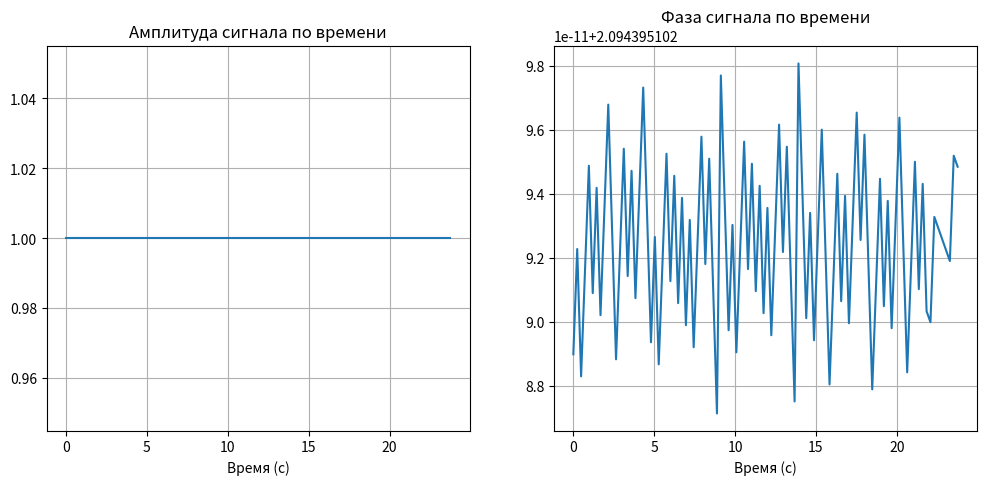

Reproduce this figure in Python.
import numpy as np
import matplotlib.pyplot as plt

# Параметры задачи
fc = 2e9            # Гц, частота сигнала
c = 3e8             # м/с, скорость света
F = 16              # шаг в длинах волн
V = 10              # м/с, скорость абонента
N = 100             # количество точек траектории
D = 1000            # м, расстояние до BS
NFFT = 128          # размер ДПФ

# Расчеты параметров
lambda_ = c / fc    # длина волны
delta_x = F * lambda_   # шаг по расстоянию
ts = delta_x / V     # шаг по времени
k = 2 * np.pi / lambda_  # волновое число

# Траектория абонента вдоль оси X
x = np.arange(N) * delta_x
t = x / V  # моменты времени

# Расстояния от BS до MS
d = D - x

# Комплексная огибающая принимаемого сигнала
r = np.exp(-1j * k * d)

# Амплитуда и фаза
amplitude = np.abs(r)
phase = np.angle(r)

# Частотная ось для ДПФ
fs = 1 / ts
freq = (np.arange(-NFFT//2, NFFT//2) * fs) / N

# Доплеровское смещение через спектр
r_padded = np.zeros(NFFT, dtype=complex)
r_padded[:N] = r
R_fft = np.fft.fftshift(np.fft.fft(r_padded))
doppler_freq_index = np.argmax(np.abs(R_fft))
doppler_frequency = freq[doppler_freq_index]

# Результаты
print("Доплеровское смещение (Гц):", doppler_frequency)

# Графики амплитуды и фазы
plt.figure(figsize=(12,5))
plt.subplot(121)
plt.plot(t, amplitude)
plt.title("Амплитуда сигнала по времени")
plt.xlabel("Время (с)")
plt.grid()

plt.subplot(122)
plt.plot(t, phase)
plt.title("Фаза сигнала по времени")
plt.xlabel("Время (с)")
plt.grid()
plt.show()
